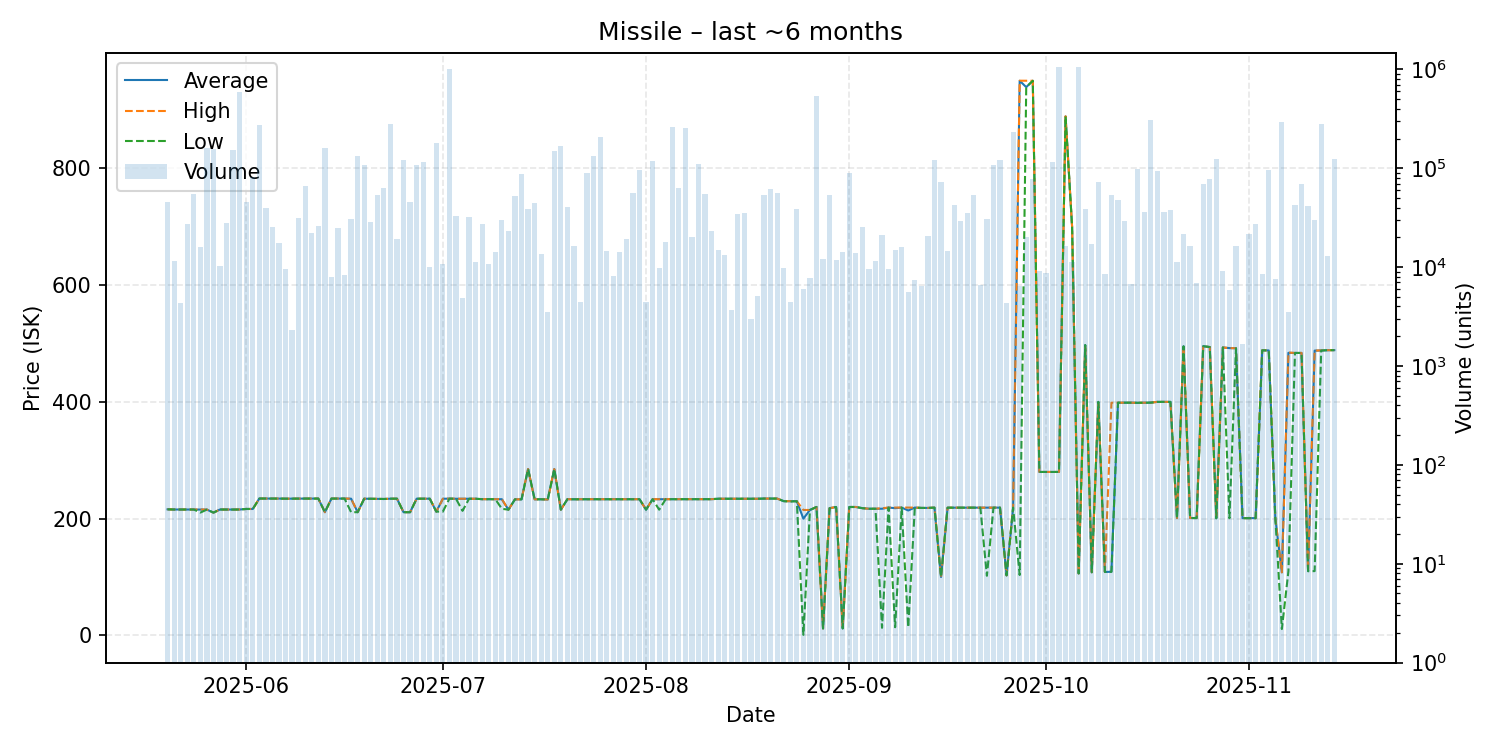

Values plotted in this chart, from the file beside it:
date, average, highest, lowest, order_count, volume
2025-05-20, 216.0, 216.0, 216.0, 10, 45240
2025-05-21, 215.7, 215.7, 215.7, 17, 11542
2025-05-22, 215.7, 215.7, 215.7, 7, 4320
2025-05-23, 215.7, 215.7, 215.7, 12, 27300
2025-05-24, 215.7, 215.7, 215.7, 20, 54500
2025-05-25, 215.6, 215.7, 210.4, 15, 16100
2025-05-26, 215.5, 215.5, 215.5, 16, 160122
2025-05-27, 210.4, 210.4, 210.4, 14, 156051
2025-05-28, 215.7, 215.7, 215.7, 15, 10356
2025-05-29, 215.6, 215.6, 215.6, 13, 27800
2025-05-30, 215.6, 215.6, 215.6, 27, 151771
2025-05-31, 215.7, 215.7, 215.7, 21, 589005
2025-06-01, 216.6, 216.6, 216.6, 19, 45710
2025-06-02, 216.6, 216.6, 216.6, 14, 80712
2025-06-03, 234.5, 234.5, 234.5, 24, 270940
2025-06-04, 234.4, 234.4, 234.4, 11, 39424
2025-06-05, 234.4, 234.4, 234.4, 21, 25671
2025-06-06, 234.4, 234.4, 234.4, 21, 17480
2025-06-07, 234.2, 234.2, 234.2, 13, 9600
2025-06-08, 234.3, 234.3, 234.3, 4, 2307
2025-06-09, 234.4, 234.4, 234.4, 22, 31638
2025-06-10, 234.4, 234.4, 234.4, 13, 65536
2025-06-11, 234.4, 234.4, 234.4, 9, 21897
2025-06-12, 234.4, 234.4, 234.4, 17, 26143
2025-06-13, 211.1, 211.1, 211.1, 13, 161200
2025-06-14, 234.4, 234.4, 234.4, 14, 7900
2025-06-15, 234.4, 234.4, 234.4, 17, 24940
2025-06-16, 234.4, 234.4, 234.4, 16, 8420
2025-06-17, 234.2, 234.2, 211.1, 19, 31004
2025-06-18, 211.1, 211.1, 211.1, 11, 133002
2025-06-19, 234.2, 234.2, 234.2, 14, 108402
2025-06-20, 234.1, 234.1, 234.1, 16, 28332
2025-06-21, 233.9, 233.9, 233.9, 20, 53157
2025-06-22, 233.7, 233.7, 233.7, 20, 63800
2025-06-23, 234.2, 234.2, 234.2, 23, 280400
2025-06-24, 234.2, 234.2, 234.2, 15, 19239
2025-06-25, 211.1, 211.1, 211.1, 16, 122550
2025-06-26, 211.1, 211.1, 211.1, 17, 45120
2025-06-27, 234.2, 234.2, 234.2, 10, 107120
2025-06-28, 234.2, 234.2, 234.2, 26, 114404
2025-06-29, 234.2, 234.2, 234.2, 14, 9996
2025-06-30, 212.1, 212.1, 212.1, 9, 180600
2025-07-01, 234.1, 234.1, 212.1, 10, 10761
2025-07-02, 234.3, 234.3, 234.3, 16, 1005260
2025-07-03, 234.1, 234.1, 234.1, 16, 33110
2025-07-04, 234.1, 234.1, 213.4, 14, 4864
2025-07-05, 234.1, 234.1, 234.1, 13, 32198
2025-07-06, 234.1, 234.1, 234.1, 14, 11298
2025-07-07, 233.4, 233.4, 233.4, 12, 27200
2025-07-08, 233.4, 233.4, 233.4, 11, 10820
2025-07-09, 233.4, 233.4, 233.4, 11, 14220
2025-07-10, 233.3, 233.3, 216.9, 20, 30000
2025-07-11, 215.4, 215.4, 215.4, 19, 22967
2025-07-12, 233.1, 233.1, 233.1, 37, 52872
2025-07-13, 233.1, 233.1, 233.1, 24, 87587
2025-07-14, 285.0, 285.0, 285.0, 17, 38555
2025-07-15, 233.1, 233.1, 233.1, 23, 44342
2025-07-16, 233.2, 233.2, 233.2, 12, 13500
2025-07-17, 232.8, 232.8, 232.8, 10, 3500
2025-07-18, 285.0, 285.0, 285.0, 19, 150441
... 119 more rows
